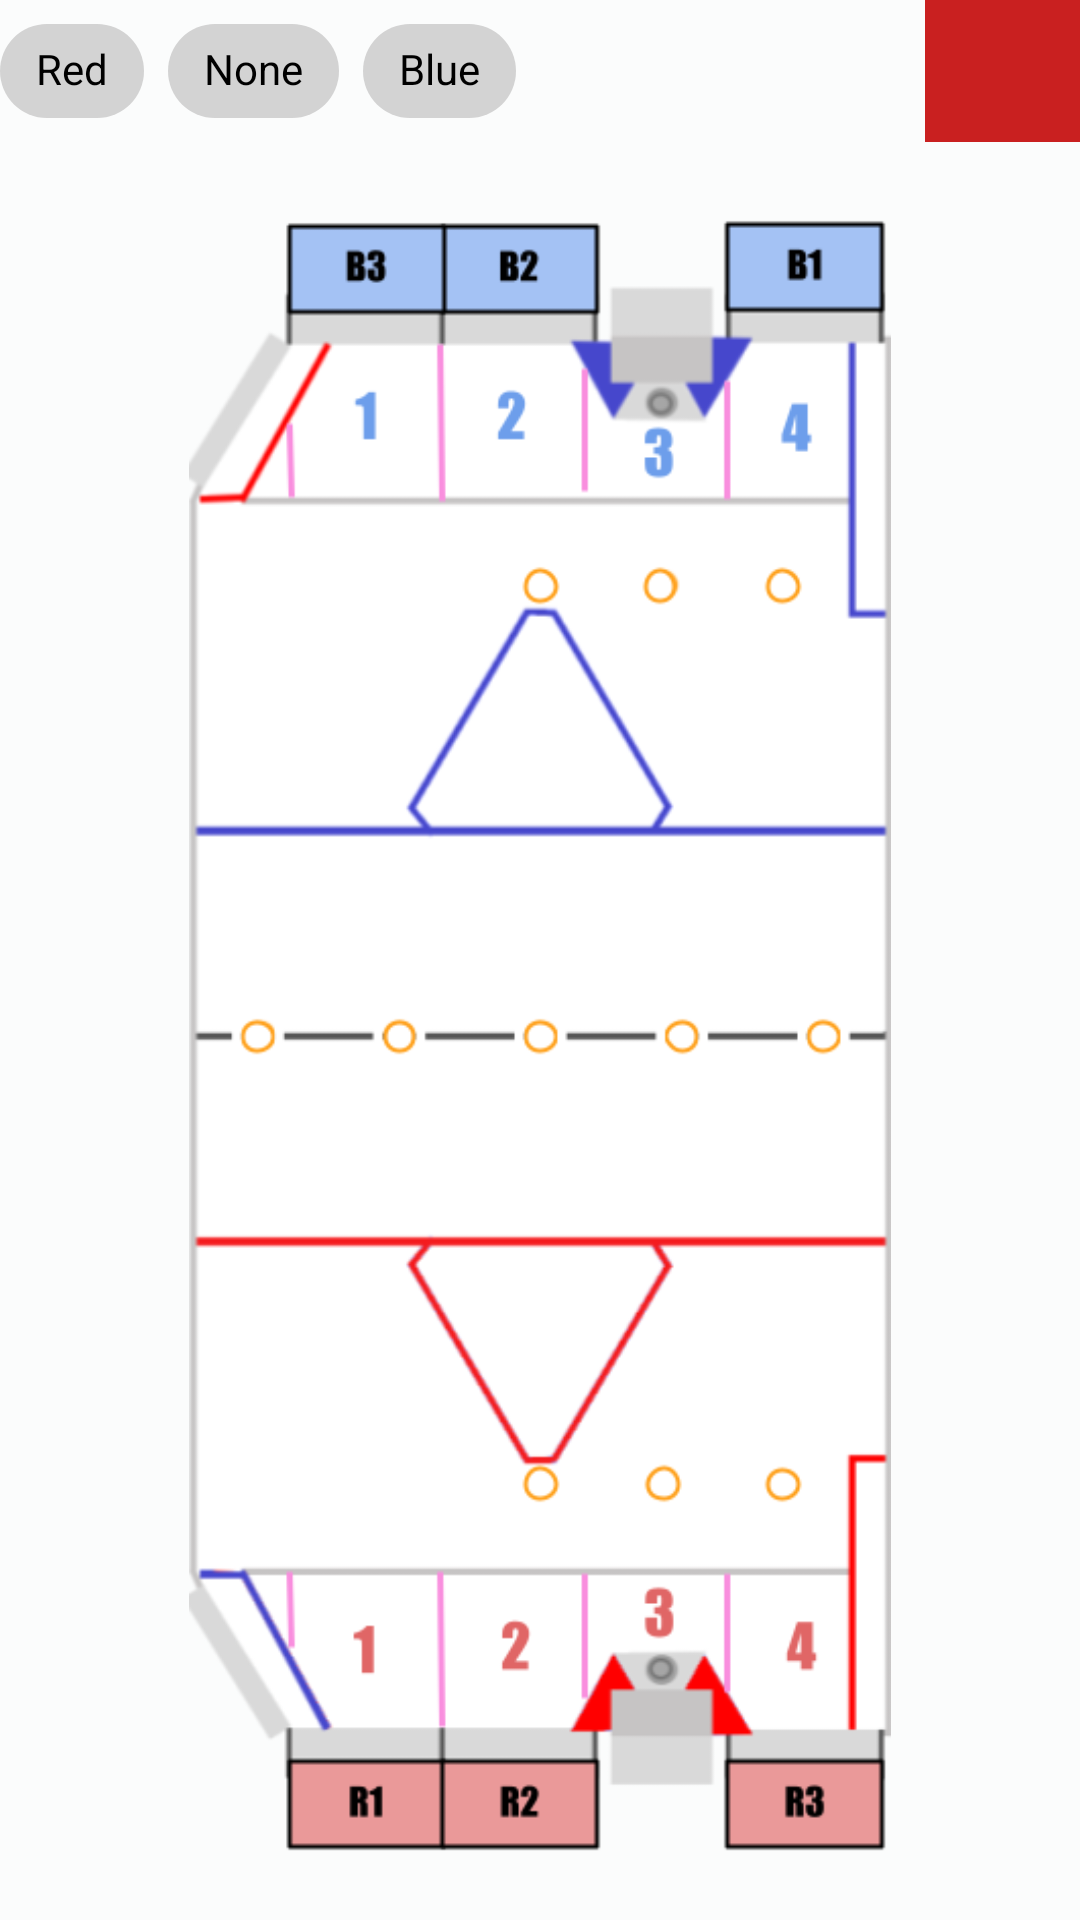

Android layout source for this screen:
<!-- AndroidManifest.xml: application theme AppTheme -->
<!-- res/layout/field_map_popup.xml -->
<?xml version="1.0" encoding="utf-8"?>
<androidx.appcompat.widget.LinearLayoutCompat xmlns:android="http://schemas.android.com/apk/res/android"
    xmlns:app="http://schemas.android.com/apk/res-auto"
    android:layout_width="match_parent"
    android:layout_height="match_parent"
    android:background="@color/White"
    android:orientation="vertical">

    <LinearLayout
        android:layout_width="match_parent"
        android:layout_height="0dp"
        android:layout_weight="1.2"
        android:orientation="horizontal">

        <com.google.android.material.chip.ChipGroup
            android:id="@+id/chip_group"
            android:layout_width="0dp"
            android:layout_height="match_parent"
            android:layout_marginLeft="@dimen/very_small"
            android:layout_marginTop="@dimen/very_small"
            android:layout_weight="4"
            app:singleSelection="true">

            <com.google.android.material.chip.Chip
                android:id="@+id/red_chip"
                style="@style/Widget.MaterialComponents.Chip.Choice"
                android:layout_width="wrap_content"
                android:layout_height="match_parent"
                android:checkable="true"
                android:text="Red"
                android:textAppearance="?android:attr/textAppearance"
                android:textColor="@color/Black"
                app:chipBackgroundColor="@drawable/map_red_selector" />

            <com.google.android.material.chip.Chip
                android:id="@+id/none_chip"
                style="@style/Widget.MaterialComponents.Chip.Choice"
                android:layout_width="wrap_content"
                android:layout_height="match_parent"
                android:checkable="true"
                android:text="None"
                android:textAppearance="?android:attr/textAppearance"
                android:textColor="@color/Black"
                app:chipBackgroundColor="@drawable/map_none_selector" />

            <com.google.android.material.chip.Chip
                android:id="@+id/blue_chip"
                style="@style/Widget.MaterialComponents.Chip.Choice"
                android:layout_width="wrap_content"
                android:layout_height="match_parent"
                android:checkable="true"
                android:text="Blue"
                android:textAppearance="?android:attr/textAppearance"
                android:textColor="@color/Black"
                app:chipBackgroundColor="@drawable/map_blue_selector" />

        </com.google.android.material.chip.ChipGroup>

        <View
            android:layout_width="0dp"
            android:layout_height="match_parent"
            android:layout_weight="2" />

        <ImageButton
            android:id="@+id/close_button"
            android:layout_width="0dp"
            android:layout_height="match_parent"
            android:layout_marginTop="@dimen/very_small"
            android:layout_marginRight="@dimen/very_small"
            android:layout_weight="1"
            android:background="@color/Red"
            android:scaleType="fitCenter"
            android:src="@drawable/close_button" />

    </LinearLayout>

    <ImageView
        android:id="@+id/field_map"
        android:layout_width="match_parent"
        android:layout_height="0dp"
        android:layout_weight="15"
        android:src="@drawable/field_24" />

</androidx.appcompat.widget.LinearLayoutCompat>
<!-- resources referenced by this layout -->
<resources>
  <color name="Black">#000000</color>
  <color name="Red">#C92020</color>
  <color name="White">#fbfcfc</color>
  <!-- drawable field_24: png bitmap (drawable, 47821 bytes) -->
  <!-- drawable map_blue_selector (drawable) -->
  <?xml version="1.0" encoding="utf-8"?>
  <selector xmlns:android="http://schemas.android.com/apk/res/android">
  
      <item android:state_checked="false" android:color="@color/LightGray" />
  
      <item android:state_checked="true" android:color="@color/Blue" />
  
  </selector>
  <!-- drawable map_none_selector (drawable) -->
  <?xml version="1.0" encoding="utf-8"?>
  <selector xmlns:android="http://schemas.android.com/apk/res/android">
  
      <item android:state_checked="false" android:color="@color/LightGray" />
  
      <item android:state_checked="true" android:color="@color/LightYellow" />
  
  </selector>
  <!-- drawable map_red_selector (drawable) -->
  <?xml version="1.0" encoding="utf-8"?>
  <selector xmlns:android="http://schemas.android.com/apk/res/android">
  
      <item android:state_checked="false" android:color="@color/LightGray" />
  
      <item android:state_checked="true" android:color="@color/Red" />
  
  </selector>
  <style name="AppTheme" parent="Theme.MaterialComponents.Light">
          
          <item name="colorPrimary">@color/colorPrimary</item>
          <item name="colorPrimaryDark">@color/colorPrimaryDark</item>
          <item name="colorAccent">@color/colorAccent</item>
      </style>
  <color name="LightGray">#D3D3D3</color>
  <color name="Blue">#3498db</color>
  <color name="LightYellow">#FFF59E</color>
  <color name="colorPrimary">#008577</color>
  <color name="colorPrimaryDark">#00574B</color>
  <color name="colorAccent">#D81B60</color>
</resources>
